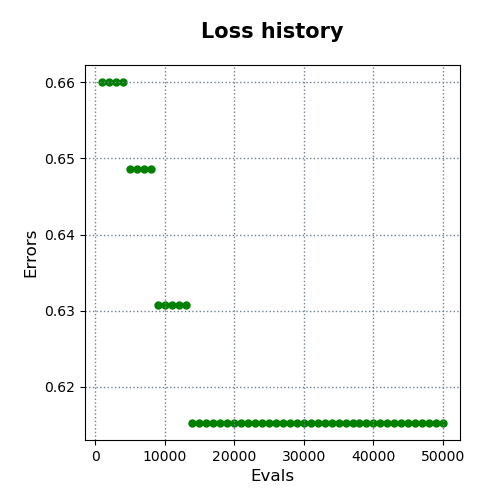

The file beside this chart, header and first rows:
evals, errors
1000, 0.66
2000, 0.66
3000, 0.66
4000, 0.66
5000, 0.6486
6000, 0.6486
7000, 0.6486
8000, 0.6486
9000, 0.6308
10000, 0.6308
11000, 0.6308
12000, 0.6308
13000, 0.6308
14000, 0.6152
15000, 0.6152
16000, 0.6152
17000, 0.6152
18000, 0.6152
19000, 0.6152
20000, 0.6152
21000, 0.6152
22000, 0.6152
23000, 0.6152
24000, 0.6152
25000, 0.6152
26000, 0.6152
27000, 0.6152
28000, 0.6152
29000, 0.6152
30000, 0.6152
31000, 0.6152
32000, 0.6152
33000, 0.6152
34000, 0.6152
35000, 0.6152
36000, 0.6152
37000, 0.6152
38000, 0.6152
39000, 0.6152
40000, 0.6152
41000, 0.6152
42000, 0.6152
43000, 0.6152
44000, 0.6152
45000, 0.6152
46000, 0.6152
47000, 0.6152
48000, 0.6152
49000, 0.6152
50000, 0.6152
